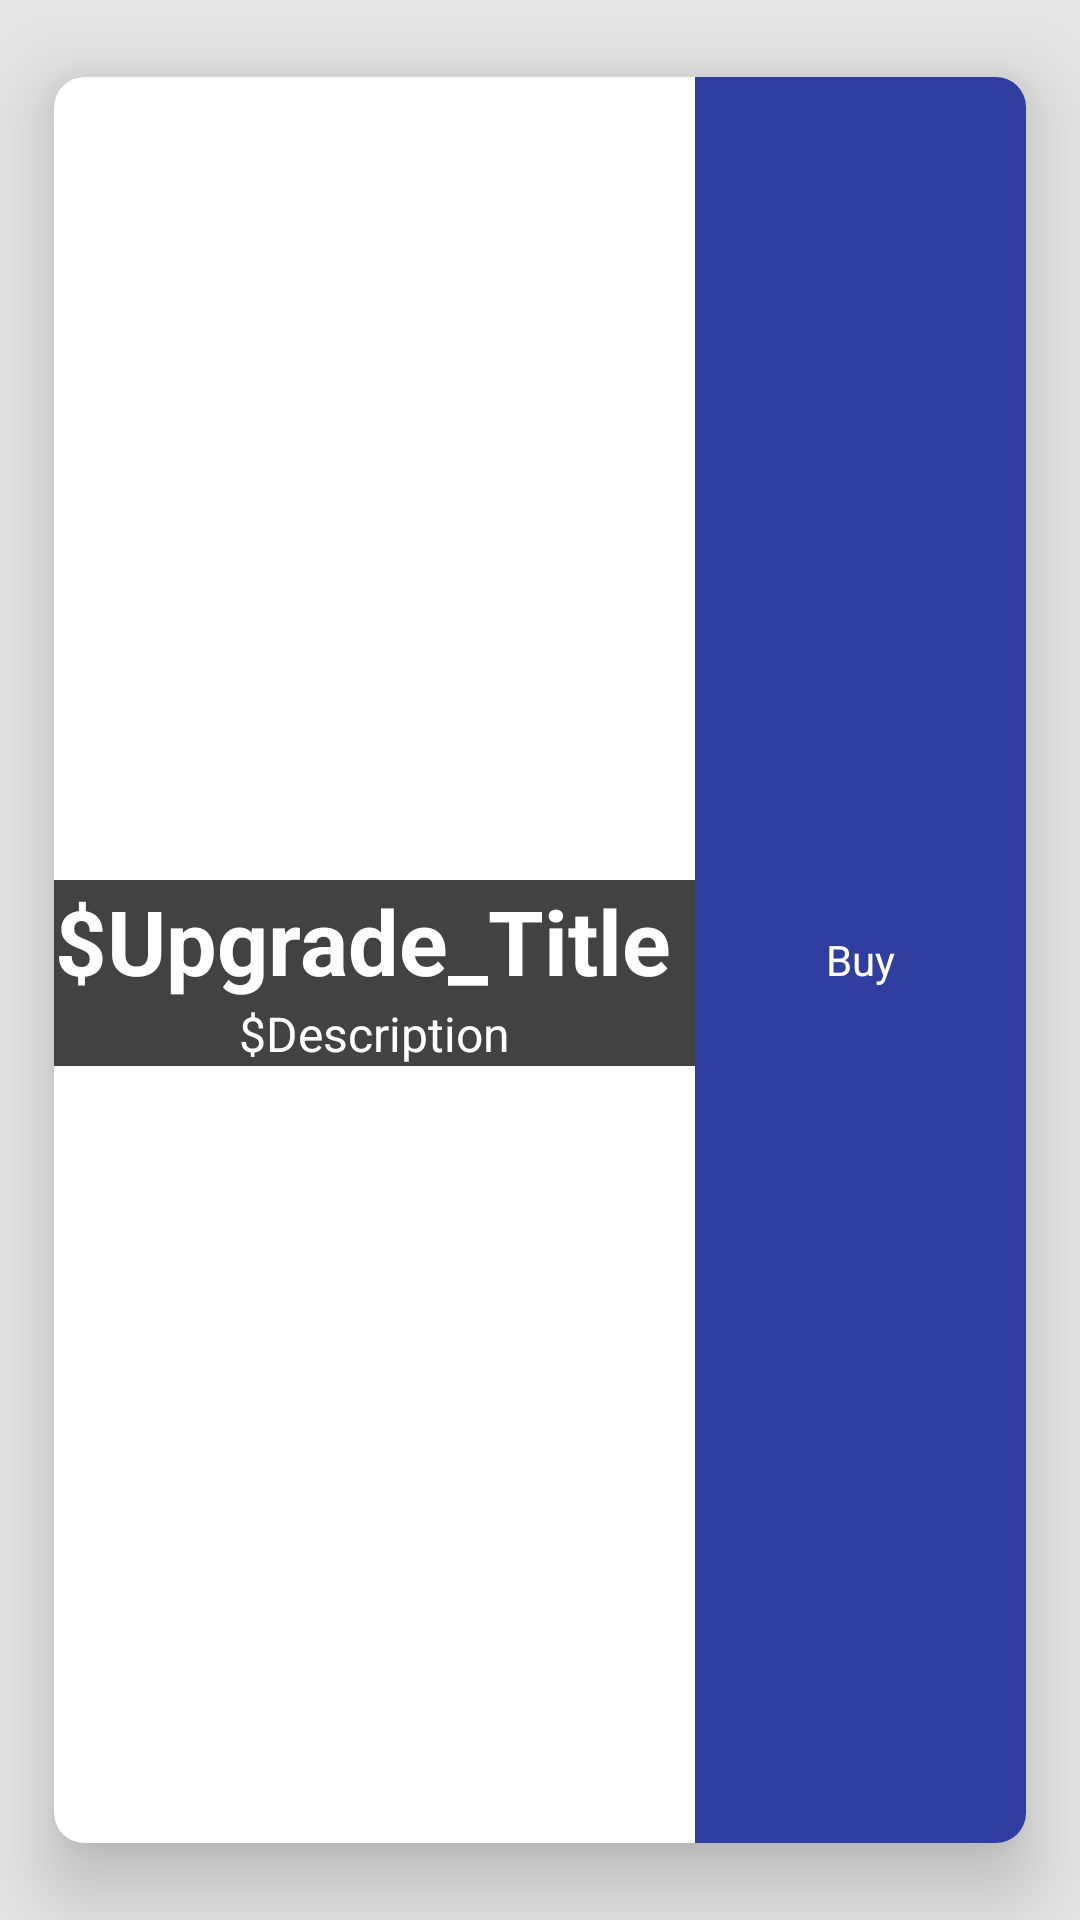

Write the Android layout XML for this screen, with the resource values it uses.
<!-- AndroidManifest.xml: application theme AppBaseTheme -->
<!-- res/layout/upgrade_layout.xml -->
<?xml version="1.0" encoding="utf-8"?>
<android.support.v7.widget.CardView
    xmlns:card_view="http://schemas.android.com/apk/res-auto"
    xmlns:android="http://schemas.android.com/apk/res/android"
    android:id="@+id/upgrade_card_view"
    android:layout_width="match_parent"
    android:layout_height="wrap_content"
    android:background="@color/cardview_dark_background"
    android:minHeight="100dp"
    card_view:cardCornerRadius="10dp"
    card_view:cardElevation="15dp"
    card_view:cardUseCompatPadding="true"
    android:layout_margin="5dp">
    <LinearLayout
        android:layout_width="match_parent"
        android:layout_height="match_parent"
        android:orientation="horizontal">
        <RelativeLayout
            android:layout_width="0dp"
            android:layout_height="wrap_content"
            android:id="@+id/upgrade_relative_layout"
            android:background="@color/CardDark"
            android:layout_weight=".66"
            >
            <TextView
                android:layout_width="wrap_content"
                android:layout_height="wrap_content"
                android:text="$Upgrade_Title"
                android:textStyle="bold"
                android:id="@+id/upgrade_title"
                android:textSize="30sp"
                android:textAlignment="center"
                android:layout_alignParentTop="true"
                android:layout_alignParentStart="true"
                android:textColor="@color/white"/>
            <TextView
                android:layout_width="match_parent"
                android:layout_height="wrap_content"
                android:text="$Description"
                android:id="@+id/upgrade_description"
                android:textSize="16sp"
                android:textAlignment="center"
                android:layout_centerVertical="true"
                android:layout_alignParentStart="true"
                android:layout_below="@+id/upgrade_title"
                android:textColor="@color/white"/>
        </RelativeLayout>
        <Button
            android:layout_width="0dp"
            android:layout_height="match_parent"
            android:text="Buy"
            android:id="@+id/buyButton"
            android:minWidth="100dp"
            android:minHeight="60dp"
            android:layout_alignParentEnd="true"
            android:layout_weight=".34"
            />

    </LinearLayout>
</android.support.v7.widget.CardView>
<!-- resources referenced by this layout -->
<resources>
  <color name="CardDark">#424242</color>
  <color name="white">#FFF</color>
  <style name="AppBaseTheme" parent="Theme.AppCompat.Light.NoActionBar">
          <item name="android:windowBackground">@color/background_window</item>
          
          <item name="colorPrimary">@color/AppBarDark</item>
          <item name="colorPrimaryDark">@color/StatusBarDark</item>
          <item name="colorAccent">@color/iris_blue</item>
          <item name="android:textColorPrimary">@color/white</item>
          <item name="android:buttonStyle">@style/Button</item>
      </style>
  <color name="background_window">#FFE5E5E5</color>
  <color name="AppBarDark">#212121</color>
  <color name="StatusBarDark">#000000</color>
  <color name="iris_blue">#00BCD5</color>
  <style name="Button" parent="@android:style/Widget.Button">
          <item name="android:textColor">@color/white</item>
          <item name="android:padding">18dp</item>
          <item name="android:minWidth">88dp</item>
          <item name="android:minHeight">40dp</item>
          <item name="android:layout_margin">0dp</item>
          <item name="android:elevation">0dp</item>
          <item name="android:translationZ">0dp</item>
          <item name="android:layout_marginStart">0dp</item>
          <item name="android:background">@drawable/primary_round</item>
      </style>
  <!-- drawable primary_round (drawable) -->
  <?xml version="1.0" encoding="utf-8"?>
  <ripple xmlns:android="http://schemas.android.com/apk/res/android"
      android:color="@color/primary_600">
      <item>
          <shape xmlns:android="http://schemas.android.com/apk/res/android">
              <corners android:radius="0dp" />
              <solid android:color="@color/primary" />
          </shape>
      </item>
  </ripple>
  <color name="primary_600">#757575</color>
  <color name="primary">#303F9F</color>
</resources>
